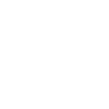
t = 0.00 s
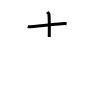
t = 2.00 s
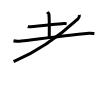
t = 4.00 s
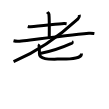
t = 6.00 s
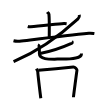
t = 8.00 s
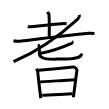
t = 10.00 s

The animated SVG that drew these frames (rendered in a browser with its animation timeline set to each time). Animation: 10 SMIL elements (animate=10); one cycle of 10.00 s.

<svg width="109px" height="109px" viewBox="0 0 px 109px" xmlns="http://www.w3.org/2000/svg" xmlns:xlink="http://www.w3.org/1999/xlink" xml:space="preserve" version="1.1"  baseProfile="full">
<path d="M27.75,26.47c0.77,0.21,2.19,0.23,2.96,0.21c8.79-0.33,25.79-2.72,33.21-3.17c1.28-0.08,2.06,0.1,2.71,0.2" style="fill:none;stroke:black;stroke-width:3;opacity:0">
  <animate attributeType="CSS" attributeName="opacity" from="0" to="1" begin="0s" dur="1s" repeatCount="0" fill="freeze" />
</path>
<path d="M47.17,12.12c0.12,0.18,1.65,0.96,1.77,2.13c0.57,5.61,0.31,20.95,0.31,22.86" style="fill:none;stroke:black;stroke-width:3;opacity:0">
  <animate attributeType="CSS" attributeName="opacity" from="0" to="1" begin="1s" dur="1s" repeatCount="0" fill="freeze" />
</path>
<path d="M13.5,40.79c1.57,0.43,4.46,0.62,6.01,0.43c16.24-1.97,47.24-5.97,69.37-8.01c2.6-0.24,4.18,0.21,5.49,0.43" style="fill:none;stroke:black;stroke-width:3;opacity:0">
  <animate attributeType="CSS" attributeName="opacity" from="0" to="1" begin="2s" dur="1s" repeatCount="0" fill="freeze" />
</path>
<path d="M79.34,14.88c0.18,1.01-0.05,2.85-1.35,4.05C61.31,34.26,41.25,49.96,13.56,61.71" style="fill:none;stroke:black;stroke-width:3;opacity:0">
  <animate attributeType="CSS" attributeName="opacity" from="0" to="1" begin="3s" dur="1s" repeatCount="0" fill="freeze" />
</path>
<path d="M71.84,41.5c0.4,0.35,0.72,1.43-0.37,1.93c-7.7,3.48-20.6,8.07-31.47,10.09" style="fill:none;stroke:black;stroke-width:3;opacity:0">
  <animate attributeType="CSS" attributeName="opacity" from="0" to="1" begin="4s" dur="1s" repeatCount="0" fill="freeze" />
</path>
<path d="M37.85,44.92c0.9,0.36,0.96,0.59,1.26,1.07c0.3,0.47,0.3,6.38,0.3,7.87c0,6.39,11.99,5.22,22.2,5.22c11.14,0,19.89-0.58,19.93-5.64" style="fill:none;stroke:black;stroke-width:3;opacity:0">
  <animate attributeType="CSS" attributeName="opacity" from="0" to="1" begin="5s" dur="1s" repeatCount="0" fill="freeze" />
</path>
<path d="M36.52,68.69c0.39,0.78,1.28,2.18,1.28,3.22c0,1.04,2.87,25.29,3,26.34" style="fill:none;stroke:black;stroke-width:3;opacity:0">
  <animate attributeType="CSS" attributeName="opacity" from="0" to="1" begin="6s" dur="1s" repeatCount="0" fill="freeze" />
</path>
<path d="M38.44,70.32c2.2-0.13,32.91-3.17,34.92-3.33c1.67-0.13,3.74,2.45,3.61,3.22c-0.26,1.57-3.52,26.23-3.52,27.01" style="fill:none;stroke:black;stroke-width:3;opacity:0">
  <animate attributeType="CSS" attributeName="opacity" from="0" to="1" begin="7s" dur="1s" repeatCount="0" fill="freeze" />
</path>
<path d="M39.33,81.98c2.97,0,32.36-2.31,35.72-2.31" style="fill:none;stroke:black;stroke-width:3;opacity:0">
  <animate attributeType="CSS" attributeName="opacity" from="0" to="1" begin="8s" dur="1s" repeatCount="0" fill="freeze" />
</path>
<path d="M42.19,95.31c6.06-0.56,22.81-1.06,30.35-1.54" style="fill:none;stroke:black;stroke-width:3;opacity:0">
  <animate attributeType="CSS" attributeName="opacity" from="0" to="1" begin="9s" dur="1s" repeatCount="0" fill="freeze" />
</path>
</svg>
